Run: headless pygame with SDL's dummy video driver; simulated clock (each Clock.tick advances the game by its frame time, no real sleeping); random seed 0; keys injected as events and as key.get_pressed() state; no mouse input.
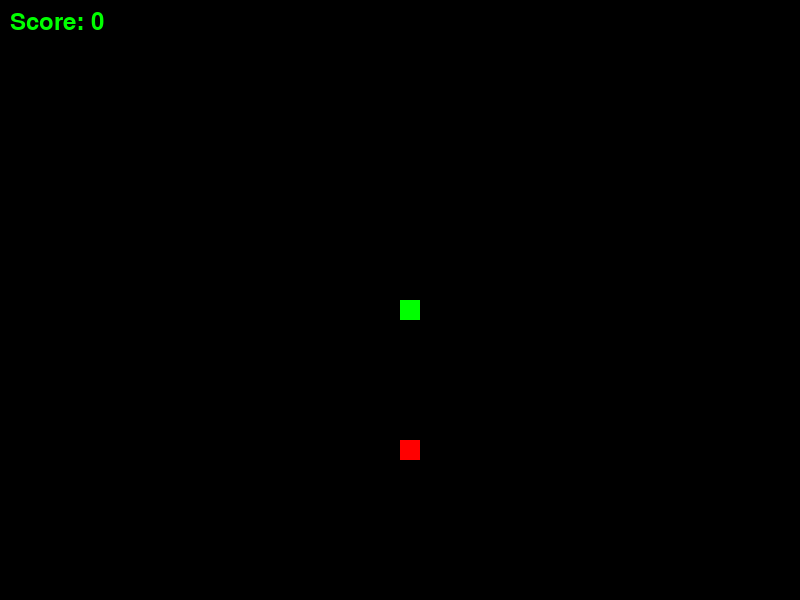
Frame 1 of 3 · flips 1–60 · no input
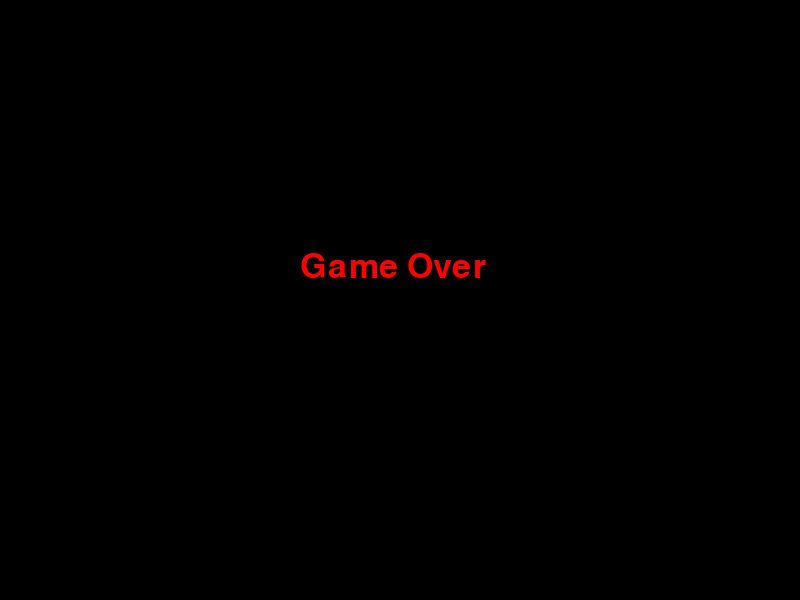
Frame 2 of 3 · flips 61–180 · tapped SPACE, RETURN · held RIGHT (→), D
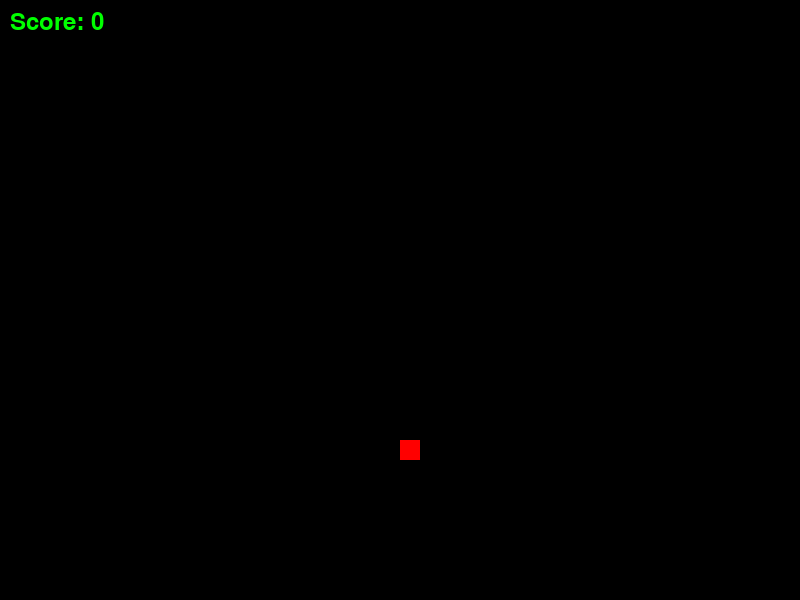
Frame 3 of 3 · flips 181–300 · held DOWN (↓), S (game ended)

The pygame program that drew these frames:

'''
Snake Game
'''
import pygame
import sys
import time
import random
# Initialize Pygame
pygame.init()
# Set window dimensions
window_width = 800
window_height = 600
# Set colors
black = (0, 0, 0)
green = (0, 255, 0)
red = (255, 0, 0)
# Set snake properties
snake_size = 20
snake_speed = 15
# Set font properties
font_style = pygame.font.SysFont(None, 50)
score_font = pygame.font.SysFont(None, 35)
# Create window
window = pygame.display.set_mode((window_width, window_height))
pygame.display.set_caption('Snake Game')
# Function to display score
def show_score(score):
    score_text = score_font.render("Score: " + str(score), True, green)
    window.blit(score_text, [10, 10])
# Function to display game over message
def game_over():
    message = font_style.render("Game Over", True, red)
    window.blit(message, [window_width/2 - 100, window_height/2 - 50])
    pygame.display.update()
    time.sleep(2)
# Function to create snake
def draw_snake(snake_size, snake_list):
    for x in snake_list:
        pygame.draw.rect(window, green, [x[0], x[1], snake_size, snake_size])
# Function to run the game
def game():
    game_ended = False
    game_close = False
    # Set initial snake position
    x1 = window_width/2
    y1 = window_height/2
    # Set initial snake movement
    x1_change = 0
    y1_change = 0
    # Create snake list and snake length
    snake_list = []
    snake_length = 1
    # Set initial apple position
    apple_x = round(random.randrange(0, window_width - snake_size) / 20.0) * 20.0
    apple_y = round(random.randrange(0, window_height - snake_size) / 20.0) * 20.0
    # Set initial score
    score = 0
    # Set initial timer
    start_time = time.time()
    while not game_ended:
        while game_close:
            window.fill(black)
            game_over()
            show_score(score)
            pygame.display.update()
            # Ask player to play again or exit
            for event in pygame.event.get():
                if event.type == pygame.KEYDOWN:
                    if event.key == pygame.K_j:
                        game()
                    elif event.key == pygame.K_s:
                        game_ended = True
                        game_close = False
                    elif event.key == pygame.K_q:
                        pygame.quit()
                        sys.exit()
        for event in pygame.event.get():
            if event.type == pygame.QUIT:
                pygame.quit()
                sys.exit()
            if event.type == pygame.KEYDOWN:
                if event.key == pygame.K_LEFT:
                    x1_change = -snake_size
                    y1_change = 0
                elif event.key == pygame.K_RIGHT:
                    x1_change = snake_size
                    y1_change = 0
                elif event.key == pygame.K_UP:
                    y1_change = -snake_size
                    x1_change = 0
                elif event.key == pygame.K_DOWN:
                    y1_change = snake_size
                    x1_change = 0
        # Check if snake hits the boundaries
        if x1 >= window_width or x1 < 0 or y1 >= window_height or y1 < 0:
            game_close = True
        # Update snake position
        x1 += x1_change
        y1 += y1_change
        window.fill(black)
        pygame.draw.rect(window, red, [apple_x, apple_y, snake_size, snake_size])
        snake_head = []
        snake_head.append(x1)
        snake_head.append(y1)
        snake_list.append(snake_head)
        # Remove extra snake segments
        if len(snake_list) > snake_length:
            del snake_list[0]
        # Check if snake hits itself
        for x in snake_list[:-1]:
            if x == snake_head:
                game_close = True
        # Draw snake and display score
        draw_snake(snake_size, snake_list)
        show_score(score)
        # Check if snake eats the apple
        if x1 == apple_x and y1 == apple_y:
            apple_x = round(random.randrange(0, window_width - snake_size) / 20.0) * 20.0
            apple_y = round(random.randrange(0, window_height - snake_size) / 20.0) * 20.0
            snake_length += 1
            score += 1
        # Update window
        pygame.display.update()
        # Set game speed
        clock = pygame.time.Clock()
        clock.tick(snake_speed)
    pygame.quit()
    sys.exit()
# Run the game
game()
